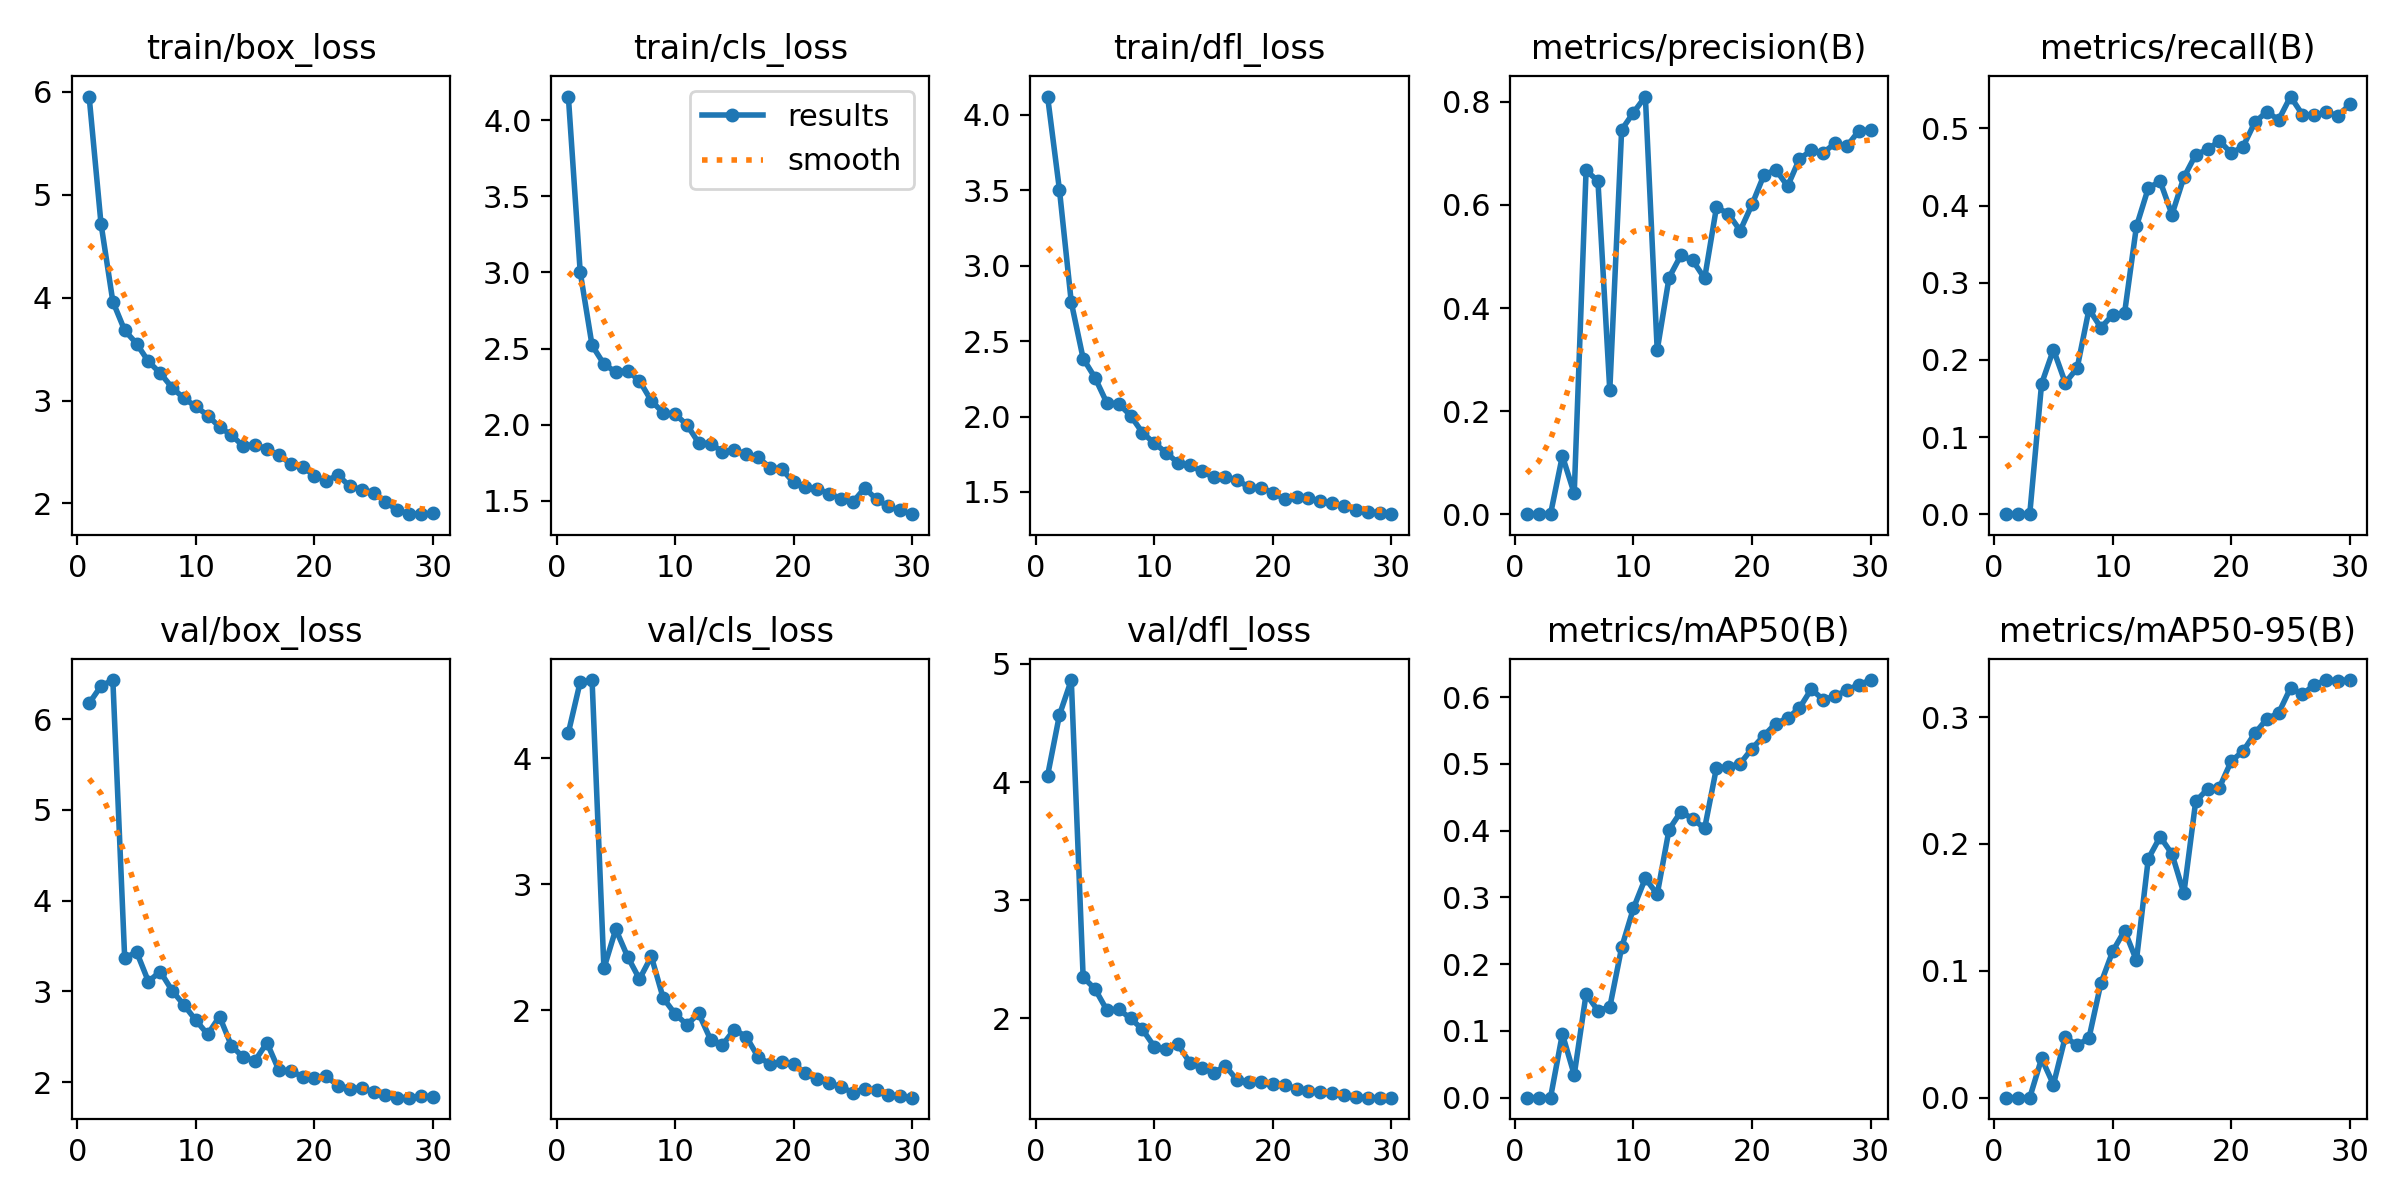

Data behind this chart, as committed beside it:
epoch, time, train/box_loss, train/cls_loss, train/dfl_loss, metrics/precision(B), metrics/recall(B), metrics/mAP50(B), metrics/mAP50-95(B), val/box_loss, val/cls_loss, val/dfl_loss, lr/pg0, lr/pg1, lr/pg2
1, 46.19, 5.954, 4.155, 4.12, 0, 0, 0, 0, 6.175, 4.202, 4.054, 0.0005436, 0.0005436, 0.0005436
2, 110.5, 4.72, 3.002, 3.502, 0, 0, 0, 0, 6.367, 4.606, 4.567, 0.001063, 0.001063, 0.001063
3, 171.2, 3.962, 2.521, 2.756, 0, 0, 0, 0, 6.432, 4.621, 4.863, 0.001546, 0.001546, 0.001546
4, 215.7, 3.681, 2.398, 2.384, 0.113, 0.1691, 0.09532, 0.03089, 3.365, 2.332, 2.349, 0.001502, 0.001502, 0.001502
5, 280.3, 3.554, 2.346, 2.257, 0.04019, 0.2133, 0.03418, 0.01035, 3.437, 2.643, 2.25, 0.001447, 0.001447, 0.001447
6, 350, 3.38, 2.355, 2.09, 0.6668, 0.1702, 0.1551, 0.04787, 3.109, 2.425, 2.071, 0.001392, 0.001392, 0.001392
7, 419.3, 3.266, 2.288, 2.084, 0.6465, 0.1893, 0.1304, 0.04117, 3.219, 2.247, 2.077, 0.001337, 0.001337, 0.001337
8, 488.3, 3.125, 2.156, 2.007, 0.2401, 0.2656, 0.1355, 0.04714, 3.008, 2.427, 2, 0.001282, 0.001282, 0.001282
9, 558, 3.021, 2.078, 1.893, 0.7458, 0.2417, 0.2249, 0.0901, 2.85, 2.097, 1.908, 0.001227, 0.001227, 0.001227
10, 626.9, 2.943, 2.069, 1.824, 0.7792, 0.2583, 0.2839, 0.1154, 2.682, 1.972, 1.761, 0.001172, 0.001172, 0.001172
11, 696, 2.854, 1.999, 1.761, 0.8102, 0.2607, 0.3286, 0.1317, 2.527, 1.885, 1.743, 0.001117, 0.001117, 0.001117
12, 765.7, 2.743, 1.88, 1.692, 0.3182, 0.3729, 0.3045, 0.1082, 2.723, 1.974, 1.781, 0.001062, 0.001062, 0.001062
13, 834.5, 2.663, 1.875, 1.676, 0.4589, 0.4226, 0.4016, 0.1883, 2.403, 1.767, 1.625, 0.001007, 0.001007, 0.001007
14, 904.2, 2.558, 1.822, 1.637, 0.5024, 0.4314, 0.4284, 0.2056, 2.272, 1.725, 1.577, 0.0009519, 0.0009519, 0.0009519
15, 973.5, 2.572, 1.833, 1.598, 0.4922, 0.3882, 0.4174, 0.1921, 2.237, 1.846, 1.54, 0.0008968, 0.0008968, 0.0008968
16, 1042, 2.528, 1.807, 1.6, 0.4574, 0.4365, 0.4032, 0.161, 2.435, 1.791, 1.598, 0.0008418, 0.0008418, 0.0008418
17, 1111, 2.47, 1.786, 1.579, 0.5955, 0.4658, 0.4941, 0.2335, 2.133, 1.63, 1.477, 0.0007868, 0.0007868, 0.0007868
18, 1180, 2.386, 1.718, 1.531, 0.5829, 0.4727, 0.4951, 0.2432, 2.125, 1.574, 1.464, 0.0007318, 0.0007318, 0.0007318
19, 1249, 2.356, 1.708, 1.528, 0.5502, 0.4837, 0.5003, 0.2444, 2.06, 1.589, 1.459, 0.0006768, 0.0006768, 0.0006768
20, 1318, 2.268, 1.621, 1.496, 0.601, 0.4678, 0.5227, 0.2652, 2.044, 1.572, 1.447, 0.0006218, 0.0006218, 0.0006218
21, 1387, 2.221, 1.593, 1.453, 0.6577, 0.4764, 0.5423, 0.2731, 2.062, 1.503, 1.438, 0.0005668, 0.0005668, 0.0005668
22, 1456, 2.274, 1.579, 1.466, 0.6685, 0.5081, 0.5603, 0.2872, 1.962, 1.451, 1.405, 0.0005118, 0.0005118, 0.0005118
23, 1525, 2.165, 1.546, 1.461, 0.6363, 0.5214, 0.5684, 0.2985, 1.928, 1.421, 1.385, 0.0004568, 0.0004568, 0.0004568
24, 1595, 2.134, 1.515, 1.44, 0.6894, 0.5111, 0.5835, 0.3032, 1.936, 1.391, 1.376, 0.0004017, 0.0004017, 0.0004017
25, 1664, 2.105, 1.491, 1.425, 0.7056, 0.5412, 0.6118, 0.3229, 1.891, 1.346, 1.37, 0.0003467, 0.0003467, 0.0003467
26, 1731, 2.015, 1.584, 1.406, 0.701, 0.5178, 0.596, 0.318, 1.859, 1.378, 1.353, 0.0002917, 0.0002917, 0.0002917
27, 1799, 1.934, 1.509, 1.381, 0.7196, 0.5171, 0.6013, 0.3252, 1.83, 1.364, 1.336, 0.0002367, 0.0002367, 0.0002367
28, 1867, 1.9, 1.463, 1.368, 0.7139, 0.5209, 0.6104, 0.3291, 1.828, 1.33, 1.33, 0.0001817, 0.0001817, 0.0001817
29, 1936, 1.895, 1.436, 1.363, 0.7434, 0.5164, 0.6182, 0.3286, 1.844, 1.317, 1.33, 0.0001267, 0.0001267, 0.0001267
30, 2004, 1.902, 1.412, 1.353, 0.7454, 0.5309, 0.6254, 0.3291, 1.838, 1.306, 1.33, 7.1681e-05, 7.1681e-05, 7.1681e-05
